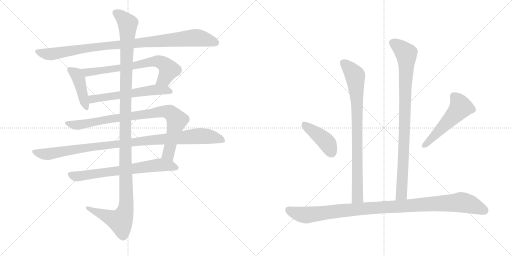
t = 0.00 s
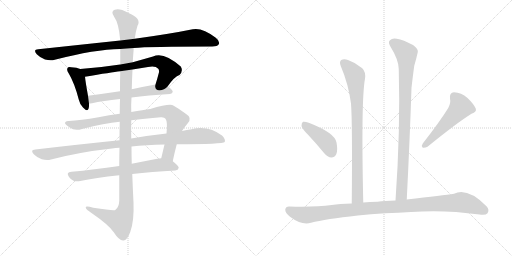
t = 2.32 s
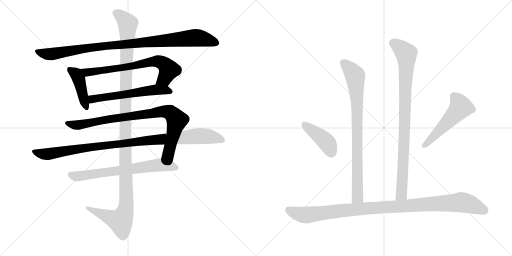
t = 4.64 s
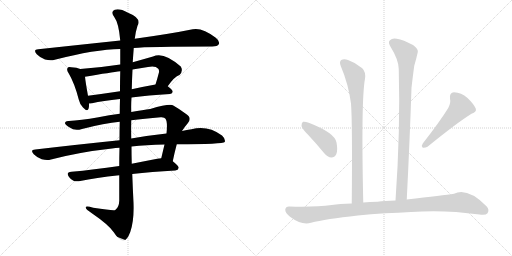
t = 6.95 s
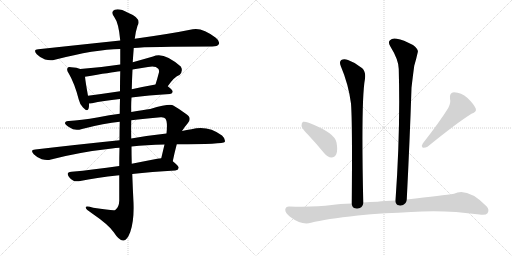
t = 9.27 s
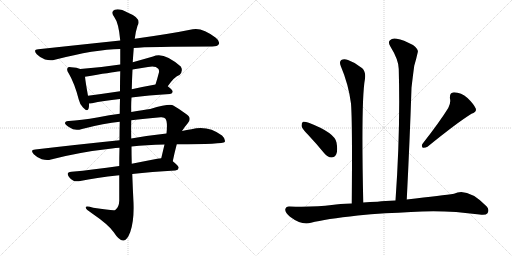
t = 11.59 s

The animated SVG that drew these frames (rendered in a browser with its animation timeline set to each time). Animation: 13 CSS @keyframes rules; one cycle of 11.59 s.

<svg version="1.1" viewBox="0 0 2048 1024" xmlns="http://www.w3.org/2000/svg">
  <g stroke="lightgray" stroke-dasharray="1,1" stroke-width="1" transform="scale(4, 4)">
    <line x1="0" y1="0" x2="256" y2="256"></line>
    <line x1="256" y1="0" x2="0" y2="256"></line>
    <line x1="128" y1="0" x2="128" y2="256"></line>
    <line x1="0" y1="128" x2="256" y2="128"></line>
    <line x1="256" y1="0" x2="512" y2="256"></line>
    <line x1="512" y1="0" x2="256" y2="256"></line>
    <line x1="384" y1="0" x2="384" y2="256"></line>
    <line x1="256" y1="128" x2="512" y2="128"></line>
  </g>
<g transform="scale(1, -1) translate(0, -850)">
   <style type="text/css">
    @keyframes keyframes0 {
      from {
       stroke: black;
       stroke-dashoffset: 977;
       stroke-width: 128;
       }
       76% {
       animation-timing-function: step-end;
       stroke: black;
       stroke-dashoffset: 0;
       stroke-width: 128;
       }
       to {
       stroke: black;
       stroke-width: 1024;
       }
       }
       #make-me-a-hanzi-animation-0 {
         animation: keyframes0 1.045085s both;
         animation-delay: 0.000000s;
         animation-timing-function: linear;
       }
    @keyframes keyframes1 {
      from {
       stroke: black;
       stroke-dashoffset: 426;
       stroke-width: 128;
       }
       58% {
       animation-timing-function: step-end;
       stroke: black;
       stroke-dashoffset: 0;
       stroke-width: 128;
       }
       to {
       stroke: black;
       stroke-width: 1024;
       }
       }
       #make-me-a-hanzi-animation-1 {
         animation: keyframes1 0.596680s both;
         animation-delay: 1.045085s;
         animation-timing-function: linear;
       }
    @keyframes keyframes2 {
      from {
       stroke: black;
       stroke-dashoffset: 697;
       stroke-width: 128;
       }
       69% {
       animation-timing-function: step-end;
       stroke: black;
       stroke-dashoffset: 0;
       stroke-width: 128;
       }
       to {
       stroke: black;
       stroke-width: 1024;
       }
       }
       #make-me-a-hanzi-animation-2 {
         animation: keyframes2 0.817220s both;
         animation-delay: 1.641764s;
         animation-timing-function: linear;
       }
    @keyframes keyframes3 {
      from {
       stroke: black;
       stroke-dashoffset: 582;
       stroke-width: 128;
       }
       65% {
       animation-timing-function: step-end;
       stroke: black;
       stroke-dashoffset: 0;
       stroke-width: 128;
       }
       to {
       stroke: black;
       stroke-width: 1024;
       }
       }
       #make-me-a-hanzi-animation-3 {
         animation: keyframes3 0.723633s both;
         animation-delay: 2.458984s;
         animation-timing-function: linear;
       }
    @keyframes keyframes4 {
      from {
       stroke: black;
       stroke-dashoffset: 878;
       stroke-width: 128;
       }
       74% {
       animation-timing-function: step-end;
       stroke: black;
       stroke-dashoffset: 0;
       stroke-width: 128;
       }
       to {
       stroke: black;
       stroke-width: 1024;
       }
       }
       #make-me-a-hanzi-animation-4 {
         animation: keyframes4 0.964518s both;
         animation-delay: 3.182617s;
         animation-timing-function: linear;
       }
    @keyframes keyframes5 {
      from {
       stroke: black;
       stroke-dashoffset: 1019;
       stroke-width: 128;
       }
       77% {
       animation-timing-function: step-end;
       stroke: black;
       stroke-dashoffset: 0;
       stroke-width: 128;
       }
       to {
       stroke: black;
       stroke-width: 1024;
       }
       }
       #make-me-a-hanzi-animation-5 {
         animation: keyframes5 1.079264s both;
         animation-delay: 4.147135s;
         animation-timing-function: linear;
       }
    @keyframes keyframes6 {
      from {
       stroke: black;
       stroke-dashoffset: 685;
       stroke-width: 128;
       }
       69% {
       animation-timing-function: step-end;
       stroke: black;
       stroke-dashoffset: 0;
       stroke-width: 128;
       }
       to {
       stroke: black;
       stroke-width: 1024;
       }
       }
       #make-me-a-hanzi-animation-6 {
         animation: keyframes6 0.807454s both;
         animation-delay: 5.226400s;
         animation-timing-function: linear;
       }
    @keyframes keyframes7 {
      from {
       stroke: black;
       stroke-dashoffset: 1254;
       stroke-width: 128;
       }
       80% {
       animation-timing-function: step-end;
       stroke: black;
       stroke-dashoffset: 0;
       stroke-width: 128;
       }
       to {
       stroke: black;
       stroke-width: 1024;
       }
       }
       #make-me-a-hanzi-animation-7 {
         animation: keyframes7 1.270508s both;
         animation-delay: 6.033854s;
         animation-timing-function: linear;
       }
    @keyframes keyframes8 {
      from {
       stroke: black;
       stroke-dashoffset: 832;
       stroke-width: 128;
       }
       73% {
       animation-timing-function: step-end;
       stroke: black;
       stroke-dashoffset: 0;
       stroke-width: 128;
       }
       to {
       stroke: black;
       stroke-width: 1024;
       }
       }
       #make-me-a-hanzi-animation-8 {
         animation: keyframes8 0.927083s both;
         animation-delay: 7.304362s;
         animation-timing-function: linear;
       }
    @keyframes keyframes9 {
      from {
       stroke: black;
       stroke-dashoffset: 910;
       stroke-width: 128;
       }
       75% {
       animation-timing-function: step-end;
       stroke: black;
       stroke-dashoffset: 0;
       stroke-width: 128;
       }
       to {
       stroke: black;
       stroke-width: 1024;
       }
       }
       #make-me-a-hanzi-animation-9 {
         animation: keyframes9 0.990560s both;
         animation-delay: 8.231445s;
         animation-timing-function: linear;
       }
    @keyframes keyframes10 {
      from {
       stroke: black;
       stroke-dashoffset: 416;
       stroke-width: 128;
       }
       58% {
       animation-timing-function: step-end;
       stroke: black;
       stroke-dashoffset: 0;
       stroke-width: 128;
       }
       to {
       stroke: black;
       stroke-width: 1024;
       }
       }
       #make-me-a-hanzi-animation-10 {
         animation: keyframes10 0.588542s both;
         animation-delay: 9.222005s;
         animation-timing-function: linear;
       }
    @keyframes keyframes11 {
      from {
       stroke: black;
       stroke-dashoffset: 519;
       stroke-width: 128;
       }
       63% {
       animation-timing-function: step-end;
       stroke: black;
       stroke-dashoffset: 0;
       stroke-width: 128;
       }
       to {
       stroke: black;
       stroke-width: 1024;
       }
       }
       #make-me-a-hanzi-animation-11 {
         animation: keyframes11 0.672363s both;
         animation-delay: 9.810547s;
         animation-timing-function: linear;
       }
    @keyframes keyframes12 {
      from {
       stroke: black;
       stroke-dashoffset: 1051;
       stroke-width: 128;
       }
       77% {
       animation-timing-function: step-end;
       stroke: black;
       stroke-dashoffset: 0;
       stroke-width: 128;
       }
       to {
       stroke: black;
       stroke-width: 1024;
       }
       }
       #make-me-a-hanzi-animation-12 {
         animation: keyframes12 1.105306s both;
         animation-delay: 10.482910s;
         animation-timing-function: linear;
       }
</style>
<path d="M 535 658 Q 595 664 849 664 Q 870 664 875 673 Q 881 685 863 699 Q 809 741 771 733 Q 683 715 539 695 L 481 688 Q 330 672 153 653 Q 131 652 147 633 Q 162 618 180 612 Q 202 606 219 611 Q 381 653 481 654 L 535 658 Z" fill="lightgray"></path> 
<path d="M 321 574 Q 308 580 285 581 Q 273 584 271 579 Q 265 572 274 558 Q 298 518 315 452 Q 319 433 332 420 Q 350 401 354 415 Q 357 424 356 436 L 352 467 Q 342 522 340 543 C 337 568 337 568 321 574 Z" fill="lightgray"></path> 
<path d="M 671 505 Q 698 544 718 550 Q 734 566 723 584 Q 654 645 612 624 Q 570 612 531 601 L 481 592 Q 403 580 321 574 C 291 572 310 538 340 543 Q 446 561 481 565 L 530 572 Q 561 578 592 582 Q 622 588 633 575 Q 637 571 636 561 Q 629 534 622 512 C 613 483 653 481 671 505 Z" fill="lightgray"></path> 
<path d="M 526 460 Q 592 469 680 474 Q 690 475 691 483 Q 691 490 671 505 C 655 518 652 517 622 512 Q 571 503 527 493 L 480 485 Q 413 475 352 467 C 322 463 326 434 356 436 Q 360 436 368 437 Q 411 447 480 454 L 526 460 Z" fill="lightgray"></path> 
<path d="M 691 205 Q 698 239 707 273 L 728 326 Q 738 342 751 357 Q 770 379 743 395 Q 718 414 693 428 Q 680 437 601 414 Q 574 411 525 402 L 479 395 Q 437 391 394 381 Q 321 368 275 366 Q 262 367 260 359 Q 259 352 279 340 Q 298 325 328 334 Q 419 358 479 363 L 525 369 Q 577 376 643 381 Q 658 382 662 375 Q 671 363 666 316 L 658 272 Q 652 247 645 217 C 638 188 685 176 691 205 Z" fill="lightgray"></path> 
<path d="M 478 289 Q 321 273 141 252 Q 119 251 135 233 Q 148 220 167 213 Q 188 207 204 212 Q 319 242 448 256 Q 461 259 478 259 L 526 264 Q 584 271 658 272 L 707 273 Q 893 273 899 282 Q 903 294 888 308 Q 831 350 766 333 Q 747 330 728 326 L 666 316 Q 600 309 525 296 L 478 289 Z" fill="lightgray"></path> 
<path d="M 477 186 Q 374 171 286 163 Q 262 162 276 142 Q 283 132 294 127 Q 307 123 321 126 Q 381 139 477 149 L 529 154 Q 605 163 701 168 Q 713 169 715 179 Q 715 186 691 205 C 673 220 673 220 645 217 Q 638 217 629 215 Q 577 205 527 195 L 477 186 Z" fill="lightgray"></path> 
<path d="M 479 363 Q 478 329 478 289 L 478 259 Q 477 225 477 186 L 477 149 Q 477 101 477 47 Q 476 20 461 10 Q 455 6 373 19 Q 340 29 343 19 Q 344 12 366 -2 Q 436 -50 455 -79 Q 477 -113 493 -112 Q 508 -113 521 -78 Q 537 -33 534 40 Q 531 97 529 154 L 527 195 Q 526 229 526 264 L 525 296 Q 524 333 525 369 L 525 402 Q 524 432 526 460 L 527 493 Q 528 533 530 572 L 531 601 Q 531 605 535 658 L 539 695 Q 543 726 550 747 Q 568 777 512 799 Q 478 818 459 811 Q 441 804 457 782 Q 475 758 481 688 L 481 654 Q 481 629 481 592 L 481 565 Q 480 531 480 485 L 480 454 Q 479 426 479 395 L 479 363 Z" fill="lightgray"></path> 
<path d="M 1453 40 Q 1444 451 1460 535 Q 1464 562 1449 577 Q 1424 599 1392 610 Q 1376 617 1365 610 Q 1356 603 1363 586 Q 1394 513 1404 436 Q 1410 357 1407 36 C 1407 6 1454 10 1453 40 Z" fill="lightgray"></path> 
<path d="M 1627 52 Q 1639 286 1646 499 Q 1652 551 1657 587 Q 1666 618 1671 641 Q 1675 653 1652 670 Q 1613 691 1587 695 Q 1569 699 1560 689 Q 1551 682 1561 665 Q 1595 610 1595 574 Q 1602 330 1582 48 C 1580 18 1625 22 1627 52 Z" fill="lightgray"></path> 
<path d="M 1234 309 Q 1265 276 1297 237 Q 1310 221 1326 220 Q 1338 220 1345 233 Q 1352 248 1346 280 Q 1339 319 1235 359 Q 1219 365 1212 363 Q 1206 359 1206 346 Q 1209 334 1234 309 Z" fill="lightgray"></path> 
<path d="M 1793 418 Q 1759 363 1691 276 Q 1684 267 1691 259 Q 1701 258 1710 263 Q 1828 359 1886 395 Q 1908 402 1903 416 Q 1894 435 1870 458 Q 1845 480 1816 481 Q 1797 480 1800 455 Q 1804 439 1793 418 Z" fill="lightgray"></path> 
<path d="M 1541 -3 Q 1593 -2 1644 2 Q 1776 12 1918 -8 Q 1943 -12 1950 -3 Q 1959 12 1946 25 Q 1870 101 1816 75 Q 1774 69 1627 52 L 1582 48 Q 1539 47 1510 43 Q 1479 42 1453 40 L 1407 36 Q 1358 35 1327 30 Q 1260 21 1158 24 Q 1143 25 1141 12 Q 1140 -1 1160 -17 Q 1208 -53 1244 -41 Q 1302 -26 1431 -12 Q 1482 -6 1541 -3 Z" fill="lightgray"></path> 
      <clipPath id="make-me-a-hanzi-clip-0">
      <path d="M 535 658 Q 595 664 849 664 Q 870 664 875 673 Q 881 685 863 699 Q 809 741 771 733 Q 683 715 539 695 L 481 688 Q 330 672 153 653 Q 131 652 147 633 Q 162 618 180 612 Q 202 606 219 611 Q 381 653 481 654 L 535 658 Z" fill="lightgray"></path>
      </clipPath>
      <path clip-path="url(#make-me-a-hanzi-clip-0)" d="M 150 643 L 201 633 L 402 665 L 781 699 L 827 692 L 863 679 " fill="none" id="make-me-a-hanzi-animation-0" stroke-dasharray="849 1698" stroke-linecap="round"></path>

      <clipPath id="make-me-a-hanzi-clip-1">
      <path d="M 321 574 Q 308 580 285 581 Q 273 584 271 579 Q 265 572 274 558 Q 298 518 315 452 Q 319 433 332 420 Q 350 401 354 415 Q 357 424 356 436 L 352 467 Q 342 522 340 543 C 337 568 337 568 321 574 Z" fill="lightgray"></path>
      </clipPath>
      <path clip-path="url(#make-me-a-hanzi-clip-1)" d="M 279 572 L 305 553 L 315 535 L 344 421 " fill="none" id="make-me-a-hanzi-animation-1" stroke-dasharray="298 596" stroke-linecap="round"></path>

      <clipPath id="make-me-a-hanzi-clip-2">
      <path d="M 671 505 Q 698 544 718 550 Q 734 566 723 584 Q 654 645 612 624 Q 570 612 531 601 L 481 592 Q 403 580 321 574 C 291 572 310 538 340 543 Q 446 561 481 565 L 530 572 Q 561 578 592 582 Q 622 588 633 575 Q 637 571 636 561 Q 629 534 622 512 C 613 483 653 481 671 505 Z" fill="lightgray"></path>
      </clipPath>
      <path clip-path="url(#make-me-a-hanzi-clip-2)" d="M 329 572 L 350 559 L 632 605 L 656 595 L 675 572 L 656 534 L 629 516 " fill="none" id="make-me-a-hanzi-animation-2" stroke-dasharray="569 1138" stroke-linecap="round"></path>

      <clipPath id="make-me-a-hanzi-clip-3">
      <path d="M 526 460 Q 592 469 680 474 Q 690 475 691 483 Q 691 490 671 505 C 655 518 652 517 622 512 Q 571 503 527 493 L 480 485 Q 413 475 352 467 C 322 463 326 434 356 436 Q 360 436 368 437 Q 411 447 480 454 L 526 460 Z" fill="lightgray"></path>
      </clipPath>
      <path clip-path="url(#make-me-a-hanzi-clip-3)" d="M 360 460 L 370 453 L 618 491 L 681 484 " fill="none" id="make-me-a-hanzi-animation-3" stroke-dasharray="454 908" stroke-linecap="round"></path>

      <clipPath id="make-me-a-hanzi-clip-4">
      <path d="M 691 205 Q 698 239 707 273 L 728 326 Q 738 342 751 357 Q 770 379 743 395 Q 718 414 693 428 Q 680 437 601 414 Q 574 411 525 402 L 479 395 Q 437 391 394 381 Q 321 368 275 366 Q 262 367 260 359 Q 259 352 279 340 Q 298 325 328 334 Q 419 358 479 363 L 525 369 Q 577 376 643 381 Q 658 382 662 375 Q 671 363 666 316 L 658 272 Q 652 247 645 217 C 638 188 685 176 691 205 Z" fill="lightgray"></path>
      </clipPath>
      <path clip-path="url(#make-me-a-hanzi-clip-4)" d="M 267 358 L 317 350 L 418 371 L 641 404 L 680 400 L 707 366 L 673 234 L 685 213 " fill="none" id="make-me-a-hanzi-animation-4" stroke-dasharray="750 1500" stroke-linecap="round"></path>

      <clipPath id="make-me-a-hanzi-clip-5">
      <path d="M 478 289 Q 321 273 141 252 Q 119 251 135 233 Q 148 220 167 213 Q 188 207 204 212 Q 319 242 448 256 Q 461 259 478 259 L 526 264 Q 584 271 658 272 L 707 273 Q 893 273 899 282 Q 903 294 888 308 Q 831 350 766 333 Q 747 330 728 326 L 666 316 Q 600 309 525 296 L 478 289 Z" fill="lightgray"></path>
      </clipPath>
      <path clip-path="url(#make-me-a-hanzi-clip-5)" d="M 138 243 L 194 234 L 370 263 L 780 305 L 829 305 L 894 288 " fill="none" id="make-me-a-hanzi-animation-5" stroke-dasharray="891 1782" stroke-linecap="round"></path>

      <clipPath id="make-me-a-hanzi-clip-6">
      <path d="M 477 186 Q 374 171 286 163 Q 262 162 276 142 Q 283 132 294 127 Q 307 123 321 126 Q 381 139 477 149 L 529 154 Q 605 163 701 168 Q 713 169 715 179 Q 715 186 691 205 C 673 220 673 220 645 217 Q 638 217 629 215 Q 577 205 527 195 L 477 186 Z" fill="lightgray"></path>
      </clipPath>
      <path clip-path="url(#make-me-a-hanzi-clip-6)" d="M 282 152 L 312 145 L 643 191 L 706 179 " fill="none" id="make-me-a-hanzi-animation-6" stroke-dasharray="557 1114" stroke-linecap="round"></path>

      <clipPath id="make-me-a-hanzi-clip-7">
      <path d="M 479 363 Q 478 329 478 289 L 478 259 Q 477 225 477 186 L 477 149 Q 477 101 477 47 Q 476 20 461 10 Q 455 6 373 19 Q 340 29 343 19 Q 344 12 366 -2 Q 436 -50 455 -79 Q 477 -113 493 -112 Q 508 -113 521 -78 Q 537 -33 534 40 Q 531 97 529 154 L 527 195 Q 526 229 526 264 L 525 296 Q 524 333 525 369 L 525 402 Q 524 432 526 460 L 527 493 Q 528 533 530 572 L 531 601 Q 531 605 535 658 L 539 695 Q 543 726 550 747 Q 568 777 512 799 Q 478 818 459 811 Q 441 804 457 782 Q 475 758 481 688 L 481 654 Q 481 629 481 592 L 481 565 Q 480 531 480 485 L 480 454 Q 479 426 479 395 L 479 363 Z" fill="lightgray"></path>
      </clipPath>
      <path clip-path="url(#make-me-a-hanzi-clip-7)" d="M 465 796 L 482 788 L 511 753 L 501 432 L 505 30 L 499 -1 L 482 -34 L 350 17 " fill="none" id="make-me-a-hanzi-animation-7" stroke-dasharray="1126 2252" stroke-linecap="round"></path>

      <clipPath id="make-me-a-hanzi-clip-8">
      <path d="M 1453 40 Q 1444 451 1460 535 Q 1464 562 1449 577 Q 1424 599 1392 610 Q 1376 617 1365 610 Q 1356 603 1363 586 Q 1394 513 1404 436 Q 1410 357 1407 36 C 1407 6 1454 10 1453 40 Z" fill="lightgray"></path>
      </clipPath>
      <path clip-path="url(#make-me-a-hanzi-clip-8)" d="M 1375 599 L 1419 550 L 1424 507 L 1431 79 L 1428 58 L 1414 48 " fill="none" id="make-me-a-hanzi-animation-8" stroke-dasharray="704 1408" stroke-linecap="round"></path>

      <clipPath id="make-me-a-hanzi-clip-9">
      <path d="M 1627 52 Q 1639 286 1646 499 Q 1652 551 1657 587 Q 1666 618 1671 641 Q 1675 653 1652 670 Q 1613 691 1587 695 Q 1569 699 1560 689 Q 1551 682 1561 665 Q 1595 610 1595 574 Q 1602 330 1582 48 C 1580 18 1625 22 1627 52 Z" fill="lightgray"></path>
      </clipPath>
      <path clip-path="url(#make-me-a-hanzi-clip-9)" d="M 1573 678 L 1625 636 L 1626 619 L 1607 78 L 1589 56 " fill="none" id="make-me-a-hanzi-animation-9" stroke-dasharray="782 1564" stroke-linecap="round"></path>

      <clipPath id="make-me-a-hanzi-clip-10">
      <path d="M 1234 309 Q 1265 276 1297 237 Q 1310 221 1326 220 Q 1338 220 1345 233 Q 1352 248 1346 280 Q 1339 319 1235 359 Q 1219 365 1212 363 Q 1206 359 1206 346 Q 1209 334 1234 309 Z" fill="lightgray"></path>
      </clipPath>
      <path clip-path="url(#make-me-a-hanzi-clip-10)" d="M 1217 355 L 1303 285 L 1325 241 " fill="none" id="make-me-a-hanzi-animation-10" stroke-dasharray="288 576" stroke-linecap="round"></path>

      <clipPath id="make-me-a-hanzi-clip-11">
      <path d="M 1793 418 Q 1759 363 1691 276 Q 1684 267 1691 259 Q 1701 258 1710 263 Q 1828 359 1886 395 Q 1908 402 1903 416 Q 1894 435 1870 458 Q 1845 480 1816 481 Q 1797 480 1800 455 Q 1804 439 1793 418 Z" fill="lightgray"></path>
      </clipPath>
      <path clip-path="url(#make-me-a-hanzi-clip-11)" d="M 1817 462 L 1835 442 L 1843 421 L 1696 266 " fill="none" id="make-me-a-hanzi-animation-11" stroke-dasharray="391 782" stroke-linecap="round"></path>

      <clipPath id="make-me-a-hanzi-clip-12">
      <path d="M 1541 -3 Q 1593 -2 1644 2 Q 1776 12 1918 -8 Q 1943 -12 1950 -3 Q 1959 12 1946 25 Q 1870 101 1816 75 Q 1774 69 1627 52 L 1582 48 Q 1539 47 1510 43 Q 1479 42 1453 40 L 1407 36 Q 1358 35 1327 30 Q 1260 21 1158 24 Q 1143 25 1141 12 Q 1140 -1 1160 -17 Q 1208 -53 1244 -41 Q 1302 -26 1431 -12 Q 1482 -6 1541 -3 Z" fill="lightgray"></path>
      </clipPath>
      <path clip-path="url(#make-me-a-hanzi-clip-12)" d="M 1155 11 L 1182 -2 L 1231 -10 L 1432 14 L 1846 41 L 1887 31 L 1938 8 " fill="none" id="make-me-a-hanzi-animation-12" stroke-dasharray="923 1846" stroke-linecap="round"></path>

</g>
</svg>
